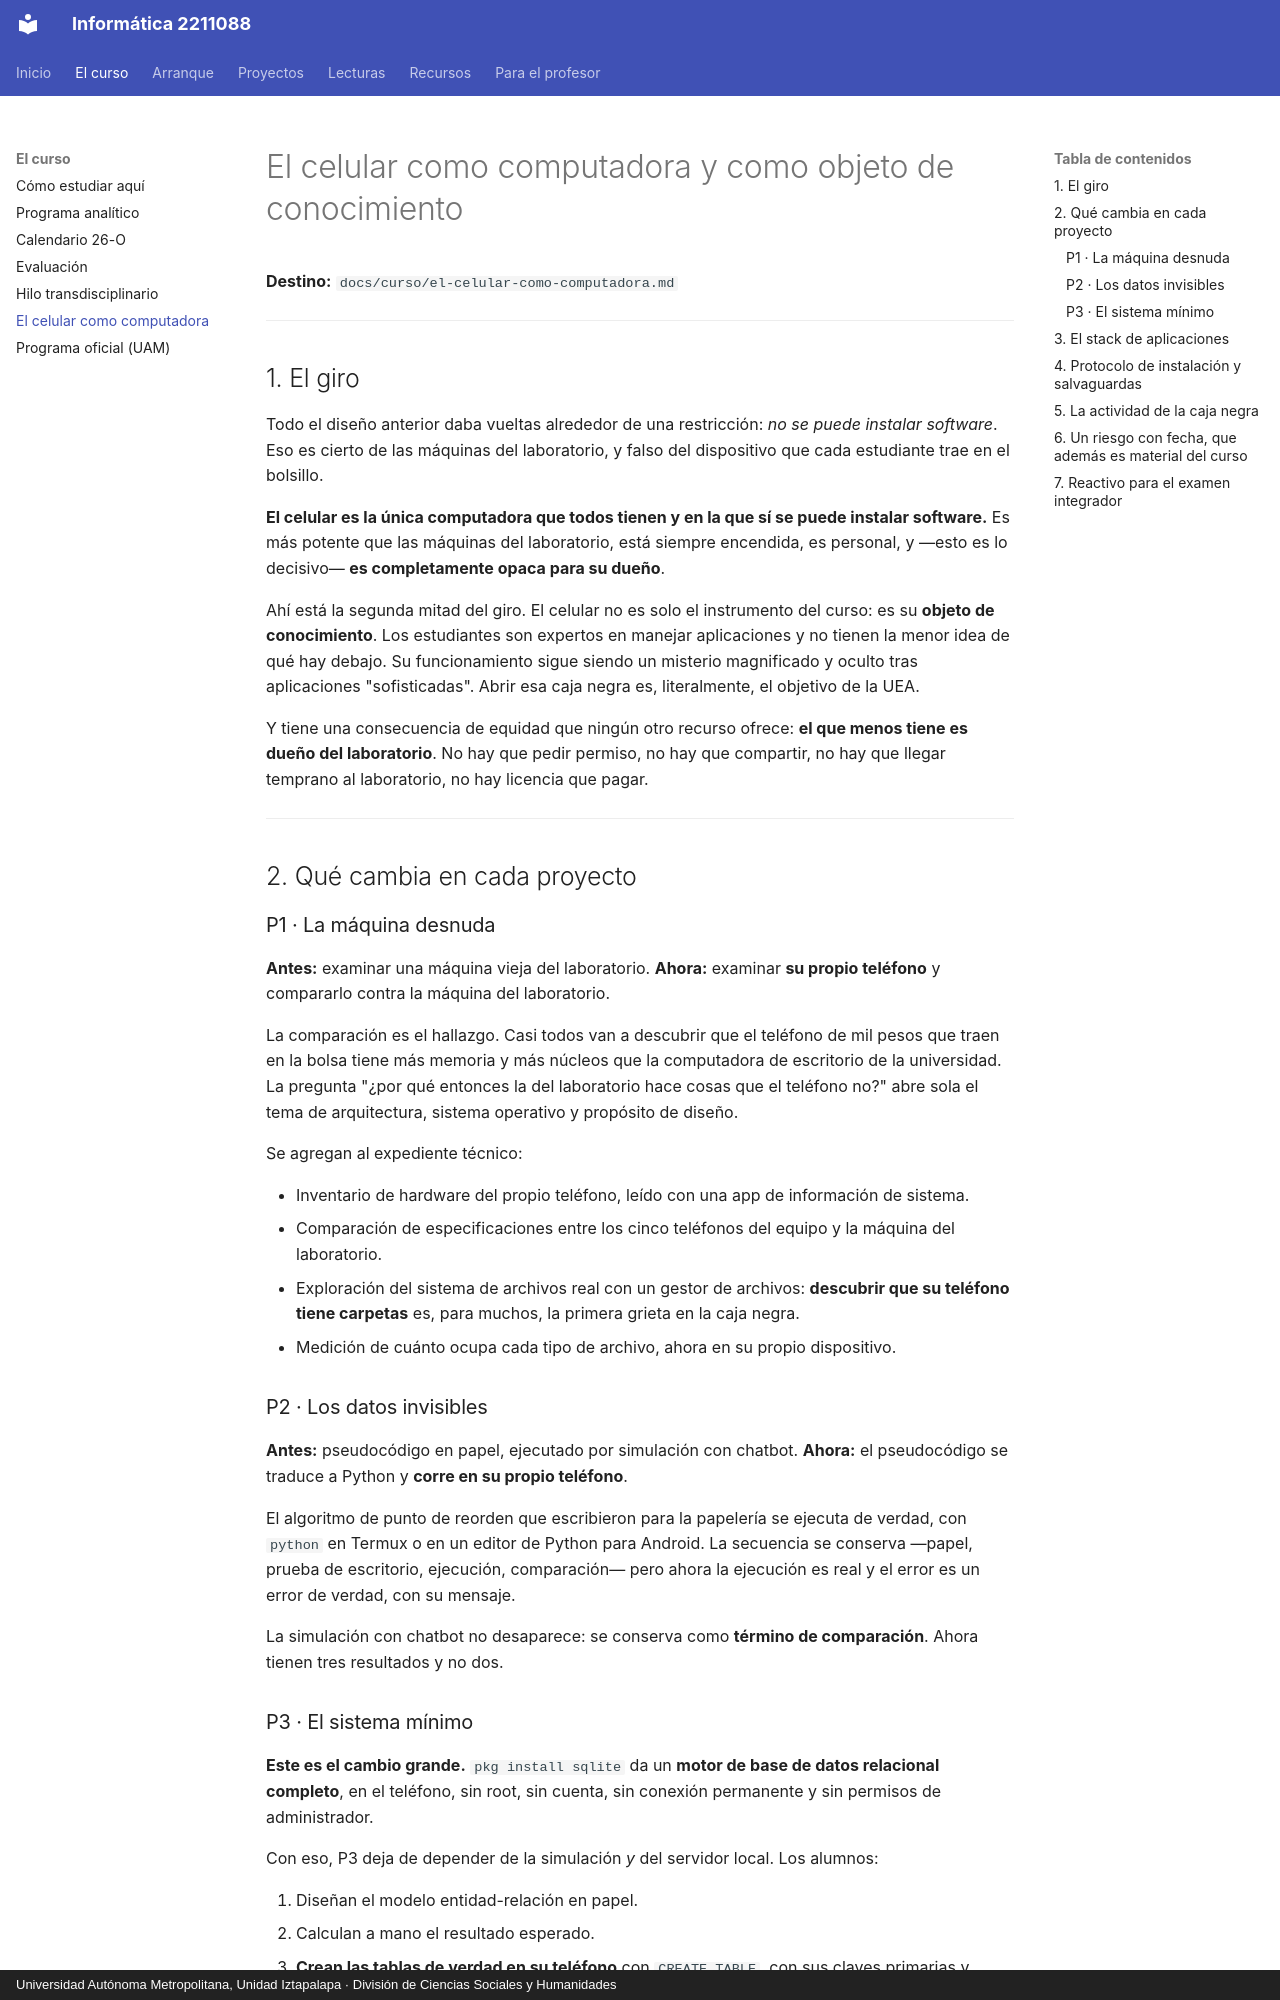

repository: jzavalar/Informatica · page: curso/el-celular-como-computadora/index.html · generator: mkdocs · copyright: Universidad Autónoma Metropolitana, Unidad Iztapalapa · División de Ciencias Sociales y Humanidades

# El celular como computadora y como objeto de conocimiento

**Destino:** `docs/curso/el-celular-como-computadora.md`

---

## 1. El giro

Todo el diseño anterior daba vueltas alrededor de una restricción: *no se puede instalar software*. Eso es cierto de las máquinas del laboratorio, y falso del dispositivo que cada estudiante trae en el bolsillo.

**El celular es la única computadora que todos tienen y en la que sí se puede instalar software.** Es más potente que las máquinas del laboratorio, está siempre encendida, es personal, y —esto es lo decisivo— **es completamente opaca para su dueño**.

Ahí está la segunda mitad del giro. El celular no es solo el instrumento del curso: es su **objeto de conocimiento**. Los estudiantes son expertos en manejar aplicaciones y no tienen la menor idea de qué hay debajo. Su funcionamiento sigue siendo un misterio magnificado y oculto tras aplicaciones "sofisticadas". Abrir esa caja negra es, literalmente, el objetivo de la UEA.

Y tiene una consecuencia de equidad que ningún otro recurso ofrece: **el que menos tiene es dueño del laboratorio**. No hay que pedir permiso, no hay que compartir, no hay que llegar temprano al laboratorio, no hay licencia que pagar.

---

## 2. Qué cambia en cada proyecto

### P1 · La máquina desnuda

**Antes:** examinar una máquina vieja del laboratorio.
**Ahora:** examinar **su propio teléfono** y compararlo contra la máquina del laboratorio.

La comparación es el hallazgo. Casi todos van a descubrir que el teléfono de mil pesos que traen en la bolsa tiene más memoria y más núcleos que la computadora de escritorio de la universidad. La pregunta "¿por qué entonces la del laboratorio hace cosas que el teléfono no?" abre sola el tema de arquitectura, sistema operativo y propósito de diseño.

Se agregan al expediente técnico:

- Inventario de hardware del propio teléfono, leído con una app de información de sistema.
- Comparación de especificaciones entre los cinco teléfonos del equipo y la máquina del laboratorio.
- Exploración del sistema de archivos real con un gestor de archivos: **descubrir que su teléfono tiene carpetas** es, para muchos, la primera grieta en la caja negra.
- Medición de cuánto ocupa cada tipo de archivo, ahora en su propio dispositivo.

### P2 · Los datos invisibles

**Antes:** pseudocódigo en papel, ejecutado por simulación con chatbot.
**Ahora:** el pseudocódigo se traduce a Python y **corre en su propio teléfono**.

El algoritmo de punto de reorden que escribieron para la papelería se ejecuta de verdad, con `python` en Termux o en un editor de Python para Android. La secuencia se conserva —papel, prueba de escritorio, ejecución, comparación— pero ahora la ejecución es real y el error es un error de verdad, con su mensaje.

La simulación con chatbot no desaparece: se conserva como **término de comparación**. Ahora tienen tres resultados y no dos.
